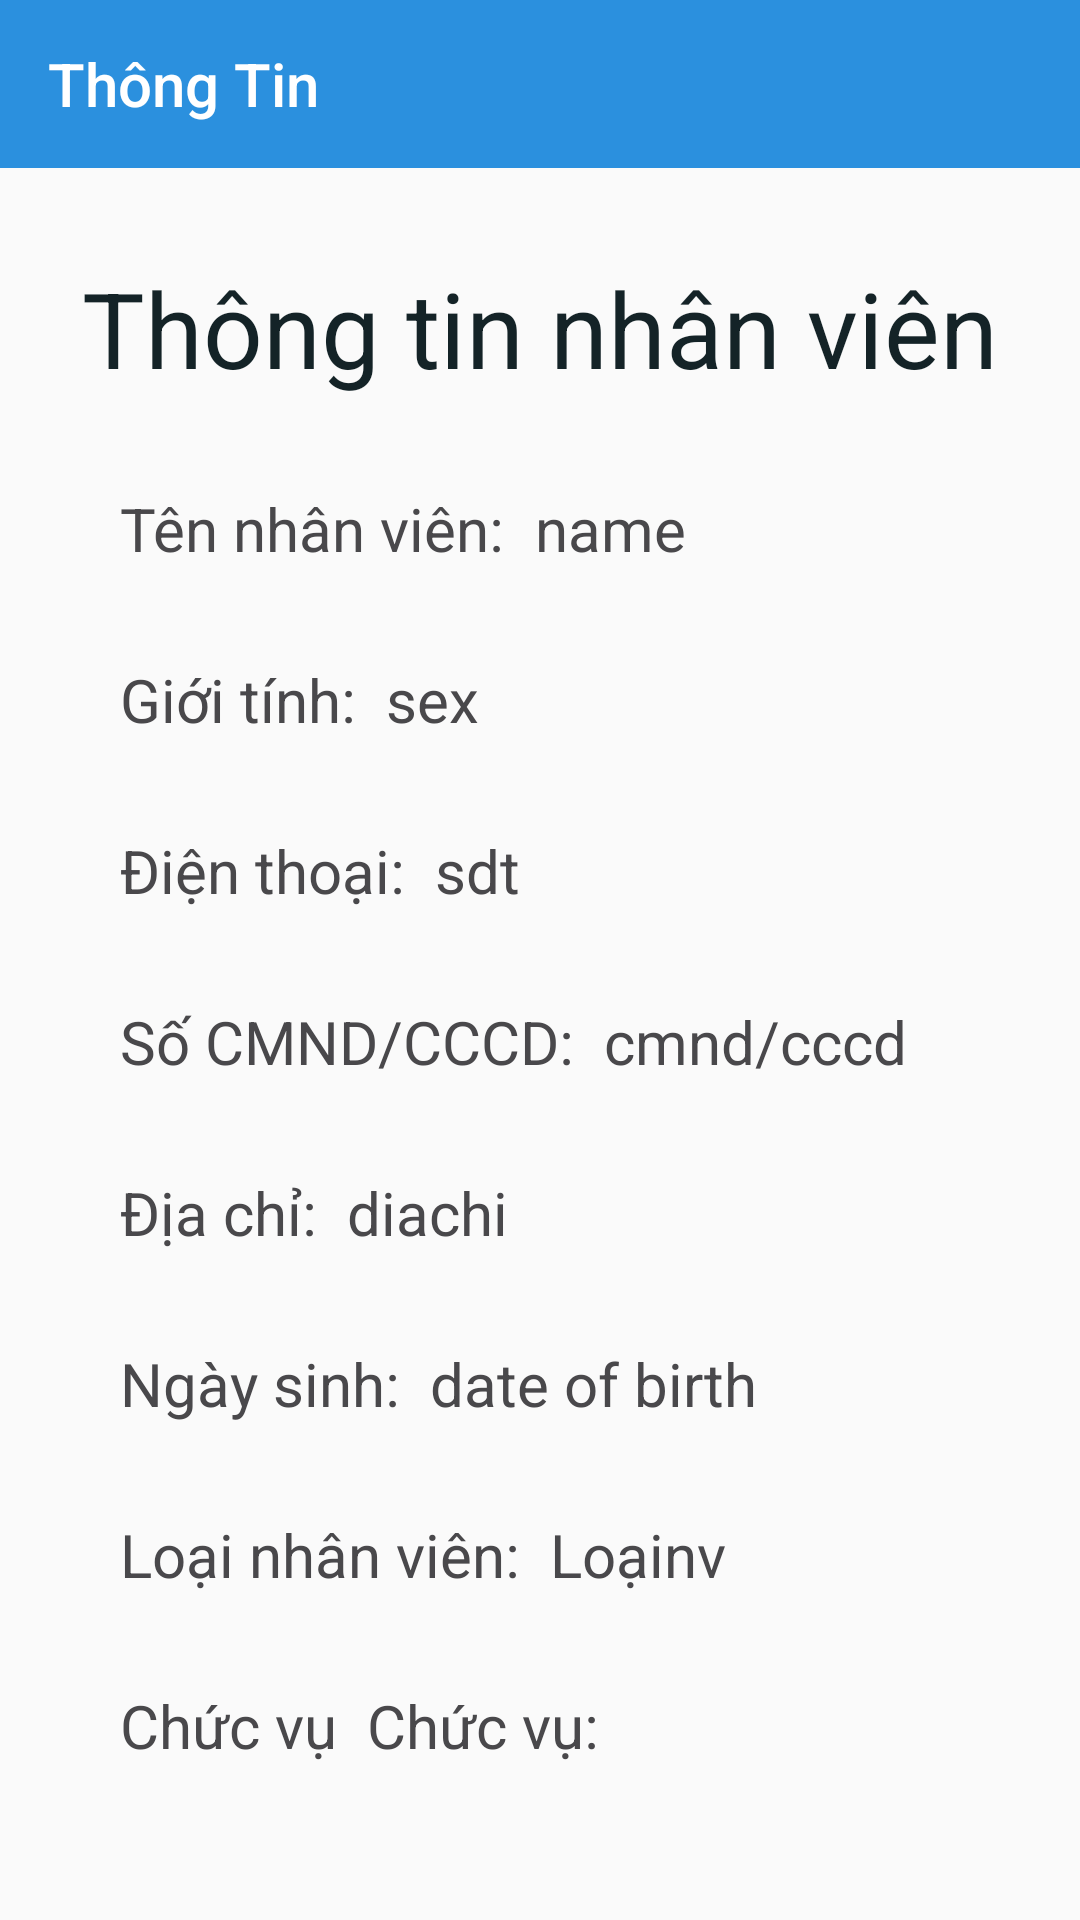

Write the Android layout XML for this screen, with the resource values it uses.
<!-- AndroidManifest.xml: application theme Theme.App_QL -->
<!-- res/layout/activity_info_nhanvien.xml -->
<?xml version="1.0" encoding="utf-8"?>
<LinearLayout
    xmlns:android="http://schemas.android.com/apk/res/android"
    xmlns:app="http://schemas.android.com/apk/res-auto"
    xmlns:tools="http://schemas.android.com/tools"
    android:layout_width="match_parent"
    android:layout_height="match_parent"
    android:orientation="vertical"
    tools:context=".ActivityInfoNhanvien">
    <androidx.appcompat.widget.Toolbar
        android:id="@+id/toolbarNhanvien"
        android:layout_width="match_parent"
        android:theme="@style/ThemeOverlay.Toobar"
        app:title="Thông Tin"
        android:layout_height="?attr/actionBarSize"
        android:background="#2B90DE"
        app:titleTextColor="#FFFFFF" />
    <ScrollView
        android:layout_width="match_parent"
        android:layout_height="wrap_content">
        <LinearLayout
            android:layout_width="match_parent"
            android:layout_height="wrap_content"
            android:orientation="vertical">
            <TextView
                android:textColor="#142327"
                android:textSize="35dp"
                android:layout_marginTop="30dp"
                android:gravity="center"
                android:layout_gravity="center"
                android:text="Thông tin nhân viên"
                android:layout_width="match_parent"
                android:layout_height="wrap_content"/>
            <LinearLayout
                android:layout_marginTop="30dp"
                android:layout_marginLeft="20dp"
                android:layout_marginRight="20dp"
                android:orientation="horizontal"
                android:layout_width="match_parent"
                android:layout_height="wrap_content">
                <TextView
                    android:textSize="20dp"
                    android:layout_marginLeft="20dp"
                    android:textColor="#49484B"
                    android:text="Tên nhân viên:"
                    android:layout_width="wrap_content"
                    android:layout_height="match_parent" />
                <TextView
                    android:id="@+id/txtTennv"
                    android:layout_marginLeft="10dp"
                    android:textSize="20dp"
                    android:textColor="#49484B"
                    android:text="name"
                    android:layout_width="wrap_content"
                    android:layout_height="match_parent" />

            </LinearLayout>
            <LinearLayout
                android:layout_marginTop="30dp"
                android:layout_marginLeft="20dp"
                android:layout_marginRight="20dp"
                android:orientation="horizontal"
                android:layout_width="match_parent"
                android:layout_height="wrap_content">
                <TextView
                    android:textSize="20dp"
                    android:layout_marginLeft="20dp"
                    android:textColor="#49484B"
                    android:text="Giới tính:"
                    android:layout_width="wrap_content"
                    android:layout_height="match_parent" />
                <TextView
                    android:id="@+id/txtgioitinh"
                    android:layout_marginLeft="10dp"
                    android:textSize="20dp"
                    android:textColor="#49484B"
                    android:text="sex"
                    android:layout_width="wrap_content"
                    android:layout_height="match_parent" />

            </LinearLayout>
            <LinearLayout
                android:layout_marginTop="30dp"
                android:layout_marginLeft="20dp"
                android:layout_marginRight="20dp"
                android:orientation="horizontal"
                android:layout_width="match_parent"
                android:layout_height="wrap_content">
                <TextView
                    android:textSize="20dp"
                    android:textColor="#49484B"
                    android:layout_marginLeft="20dp"
                    android:text="Điện thoại:"
                    android:layout_width="wrap_content"
                    android:layout_height="match_parent" />
                <TextView
                    android:id="@+id/txtDienthoai"
                    android:layout_marginLeft="10dp"
                    android:textSize="20dp"
                    android:textColor="#49484B"
                    android:text="sdt"
                    android:layout_width="wrap_content"
                    android:layout_height="match_parent" />

            </LinearLayout>
            <LinearLayout
                android:layout_marginTop="30dp"
                android:layout_marginLeft="20dp"
                android:layout_marginRight="20dp"
                android:orientation="horizontal"
                android:layout_width="match_parent"
                android:layout_height="wrap_content">
                <TextView
                    android:textSize="20dp"
                    android:textColor="#49484B"
                    android:layout_marginLeft="20dp"
                    android:text="Số CMND/CCCD:"
                    android:layout_width="wrap_content"
                    android:layout_height="match_parent" />
                <TextView
                    android:id="@+id/txtCmnd_Cccd"
                    android:layout_marginLeft="10dp"
                    android:textSize="20dp"
                    android:textColor="#49484B"
                    android:text="cmnd/cccd"
                    android:layout_width="wrap_content"
                    android:layout_height="match_parent" />

            </LinearLayout>
            <LinearLayout
                android:layout_marginTop="30dp"
                android:layout_marginLeft="20dp"
                android:layout_marginRight="20dp"
                android:orientation="horizontal"
                android:layout_width="match_parent"
                android:layout_height="wrap_content">
                <TextView
                    android:textSize="20dp"
                    android:textColor="#49484B"
                    android:layout_marginLeft="20dp"
                    android:text="Địa chỉ:"
                    android:layout_width="wrap_content"
                    android:layout_height="match_parent" />
                <TextView
                    android:id="@+id/txtDiahci"
                    android:layout_marginLeft="10dp"
                    android:textSize="20dp"
                    android:textColor="#49484B"
                    android:text="diachi"
                    android:layout_width="wrap_content"
                    android:layout_height="match_parent" />

            </LinearLayout>
            <LinearLayout
                android:layout_marginTop="30dp"
                android:layout_marginLeft="20dp"
                android:layout_marginRight="20dp"
                android:orientation="horizontal"
                android:layout_width="match_parent"
                android:layout_height="wrap_content">
                <TextView
                    android:textSize="20dp"
                    android:textColor="#49484B"
                    android:text="Ngày sinh:"
                    android:layout_marginLeft="20dp"
                    android:layout_width="wrap_content"
                    android:layout_height="match_parent" />
                <TextView
                    android:id="@+id/txtNgaysinh"
                    android:layout_marginLeft="10dp"
                    android:textSize="20dp"
                    android:textColor="#49484B"
                    android:text="date of birth"
                    android:layout_width="wrap_content"
                    android:layout_height="match_parent" />

            </LinearLayout>
            <LinearLayout
                android:layout_marginTop="30dp"
                android:layout_marginLeft="20dp"
                android:layout_marginRight="20dp"
                android:orientation="horizontal"
                android:layout_width="match_parent"
                android:layout_height="wrap_content">
                <TextView
                    android:textSize="20dp"
                    android:textColor="#49484B"
                    android:layout_marginLeft="20dp"
                    android:text="Loại nhân viên:"
                    android:layout_width="wrap_content"
                    android:layout_height="match_parent" />
                <TextView
                    android:id="@+id/txtLoainv"
                    android:layout_marginLeft="10dp"
                    android:textSize="20dp"
                    android:textColor="#49484B"
                    android:text="Loạinv"
                    android:layout_width="wrap_content"
                    android:layout_height="match_parent" />
            </LinearLayout>
            <LinearLayout
                android:layout_marginTop="30dp"
                android:layout_marginLeft="20dp"
                android:layout_marginRight="20dp"
                android:orientation="horizontal"
                android:layout_width="match_parent"
                android:layout_height="wrap_content">
                <TextView
                    android:textSize="20dp"
                    android:textColor="#49484B"
                    android:layout_marginLeft="20dp"
                    android:text="Chức vụ"
                    android:layout_width="wrap_content"
                    android:layout_height="match_parent" />
                <TextView
                    android:id="@+id/txtChucvu"
                    android:layout_marginLeft="10dp"
                    android:textSize="20dp"
                    android:textColor="#49484B"
                    android:text="Chức vụ:"
                    android:layout_width="wrap_content"
                    android:layout_height="match_parent" />
            </LinearLayout>
        </LinearLayout>
    </ScrollView>
</LinearLayout>
<!-- resources referenced by this layout -->
<resources>
  <style name="ThemeOverlay.Toobar" parent="Theme.MaterialComponents.DayNight.NoActionBar.Bridge">
          
          <item name="android:editTextColor">@color/white</item>
          
          <item name="android:textColorHint">#FFFFFF</item>
          <item name="colorControlNormal">@color/white</item>
      </style>
  <style name="Theme.App_QL" parent="Theme.MaterialComponents.DayNight.NoActionBar.Bridge">
          
          <item name="colorPrimary">@color/purple_500</item>
          <item name="colorPrimaryVariant">@color/purple_700</item>
          <item name="colorOnPrimary">@color/white</item>
          
          <item name="colorSecondary">@color/teal_200</item>
          <item name="colorSecondaryVariant">@color/teal_700</item>
          <item name="colorOnSecondary">@color/black</item>
          
          <item name="android:statusBarColor" tools:targetApi="l">?attr/colorPrimaryVariant</item>
          
      </style>
  <!-- not gathered from this repository: default colours our renderer supplied (Android Studio template values) -->
  <color name="purple_500">#FF6200EE</color>
  <color name="purple_700">#FF3700B3</color>
  <color name="teal_200">#FF03DAC5</color>
  <color name="teal_700">#FF018786</color>
  <color name="black">#FF000000</color>
  <color name="white">#FFFFFFFF</color>
</resources>
